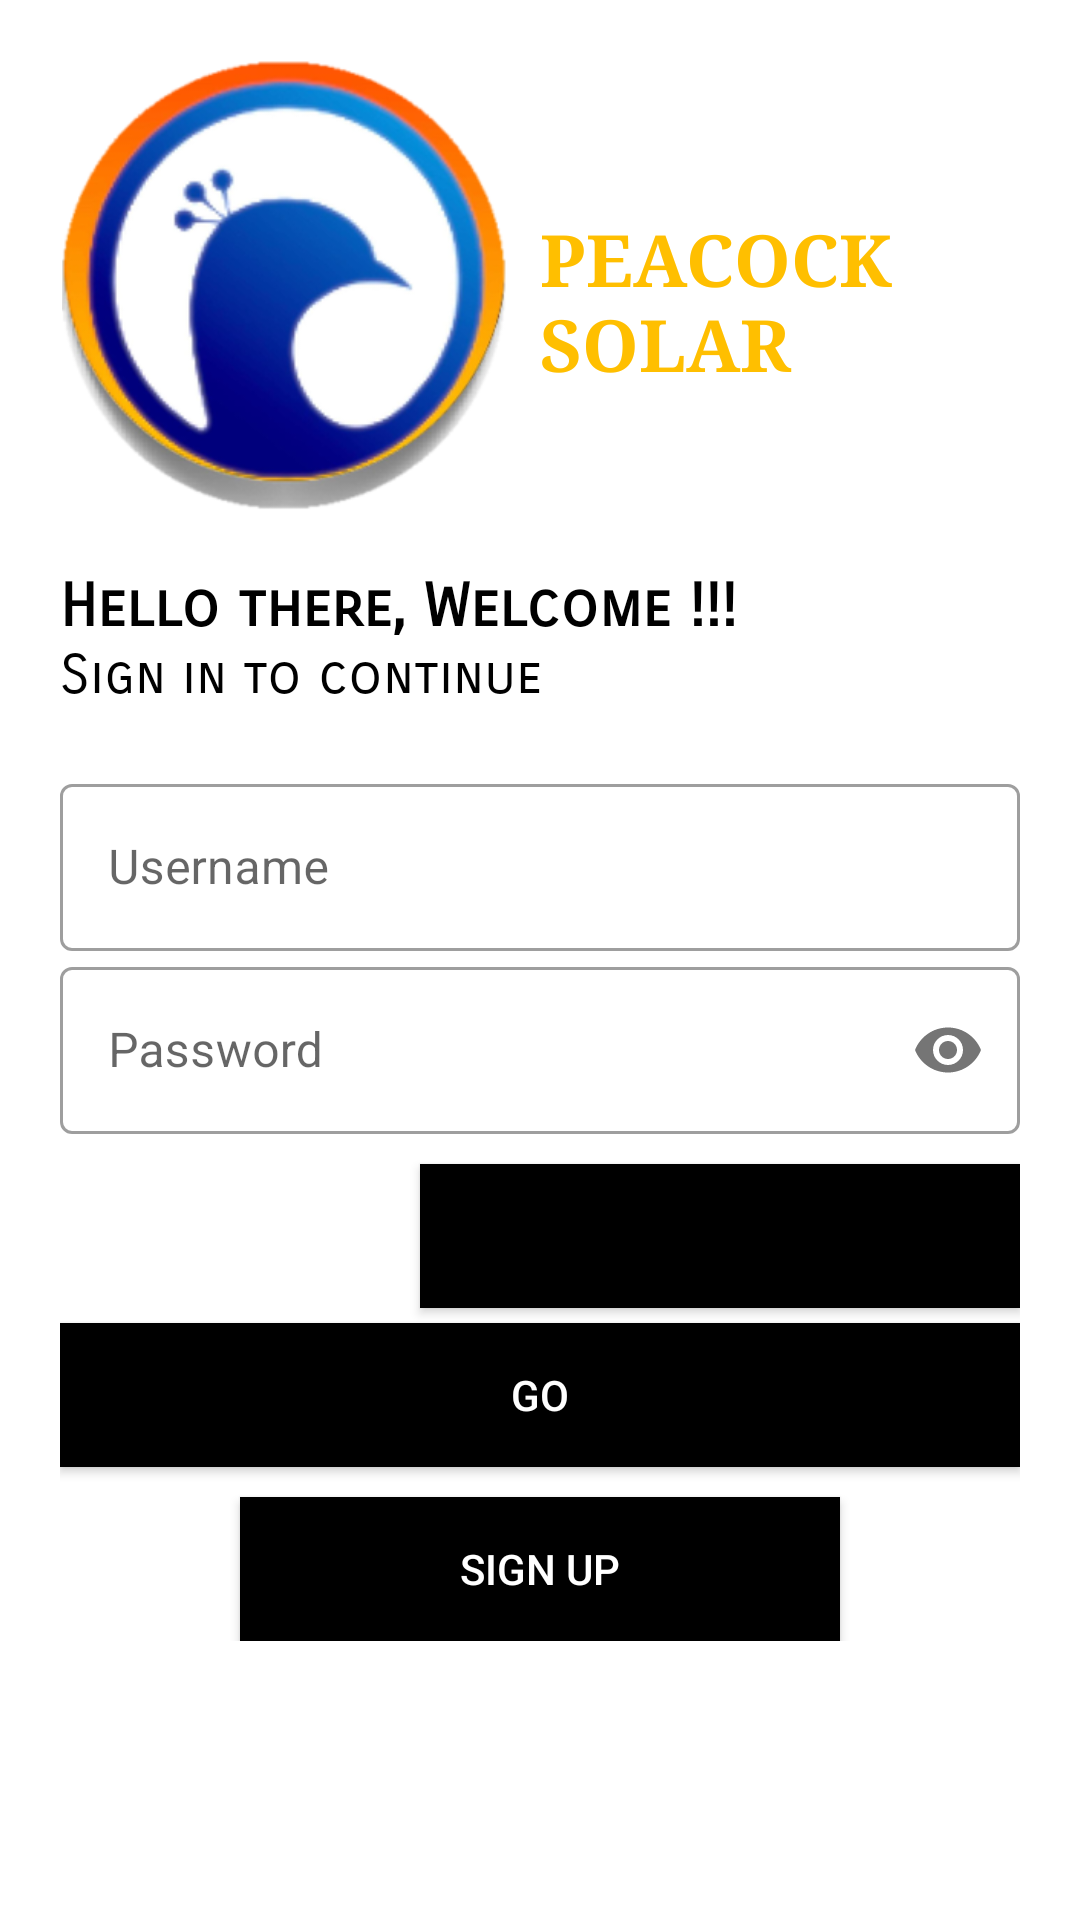

Layout XML and referenced resources for this Android screen:
<!-- AndroidManifest.xml: application theme Theme.PeacockSolar -->
<!-- res/layout/activity_main.xml -->
<?xml version="1.0" encoding="utf-8"?>

<LinearLayout xmlns:android="http://schemas.android.com/apk/res/android"
    xmlns:app="http://schemas.android.com/apk/res-auto"
    xmlns:tools="http://schemas.android.com/tools"
    android:layout_width="match_parent"
    android:layout_height="match_parent"
    android:background="#0000"
    android:orientation="vertical"
    android:padding="20dp"
    tools:context=".MainActivity">

    <LinearLayout
        android:layout_width="wrap_content"
        android:layout_height="wrap_content"
        android:background="#0000"
        android:orientation="horizontal">

        <ImageView
            android:layout_width="150dp"
            android:layout_height="150dp"
            android:contentDescription="@string/logo_image"
            android:src="@drawable/logo"
            android:transitionName="logo_image" />

        <TextView
            android:id="@+id/company_name"
            android:layout_width="wrap_content"
            android:layout_height="wrap_content"
            android:layout_marginStart="10dp"
            android:layout_marginLeft="10dp"
            android:layout_marginTop="50dp"
            android:fontFamily="serif"
            android:text="@string/peacock_solar"
            android:textColor="#FFBF00"
            android:textSize="24sp"
            android:textStyle="bold"
            android:transitionName="company_name" />


    </LinearLayout>

    <TextView
        android:id="@+id/logo_name"
        android:layout_width="wrap_content"
        android:layout_height="wrap_content"
        android:layout_marginTop="20dp"
        android:fontFamily="sans-serif-smallcaps"
        android:text="@string/hello_there_welcome"
        android:textColor="#000"
        android:textSize="20sp"
        android:textStyle="bold"
        android:transitionName="logo_name" />

    <TextView
        android:id="@+id/sign_in"
        android:layout_width="wrap_content"
        android:layout_height="wrap_content"
        android:fontFamily="sans-serif-smallcaps"
        android:text="@string/sign_in_to_continue"
        android:textColor="#000"
        android:textSize="18sp" />

    <LinearLayout
        android:layout_width="match_parent"
        android:layout_height="wrap_content"
        android:layout_marginTop="20dp"
        android:layout_marginBottom="20dp"
        android:orientation="vertical">

        <com.google.android.material.textfield.TextInputLayout
            android:id="@+id/username"
            style="@style/Widget.MaterialComponents.TextInputLayout.OutlinedBox"
            android:layout_width="match_parent"
            android:layout_height="wrap_content"
            android:hint="@string/username"
            android:transitionName="username_tran">

            <com.google.android.material.textfield.TextInputEditText
                android:layout_width="match_parent"
                android:layout_height="wrap_content"
                android:inputType="text" />
        </com.google.android.material.textfield.TextInputLayout>

        <com.google.android.material.textfield.TextInputLayout
            android:id="@+id/passsword"
            style="@style/Widget.MaterialComponents.TextInputLayout.OutlinedBox"
            android:layout_width="match_parent"
            android:layout_height="wrap_content"
            android:hint="@string/password"
            android:transitionName="password_tran"
            app:passwordToggleEnabled="true">

            <com.google.android.material.textfield.TextInputEditText
                android:layout_width="match_parent"
                android:layout_height="wrap_content"
                android:inputType="textPassword" />
        </com.google.android.material.textfield.TextInputLayout>


        <Button
            android:id="@+id/forgot_password_btn"
            android:layout_width="200dp"
            android:layout_height="wrap_content"
            android:layout_gravity="right"
            android:layout_marginTop="10dp"
            android:background="#000000"
            android:elevation="0dp"
            android:text="@string/forget_password" />

        <Button
            android:id="@+id/logo_btn"
            android:layout_width="match_parent"
            android:layout_height="wrap_content"
            android:layout_marginTop="5dp"
            android:layout_marginBottom="5dp"
            android:background="#000"
            android:text="@string/go"
            android:textColor="#fff"
            android:transitionName="button_tran" />

        <Button
            android:id="@+id/sign_up_btn"
            android:layout_width="200dp"
            android:layout_height="wrap_content"
            android:layout_gravity="center"
            android:layout_marginTop="5dp"
            android:background="#000000"
            android:elevation="0dp"
            android:text="@string/sign_up"
            android:textColor="@color/white"
            android:transitionName="login_signup_tran" />
    </LinearLayout>
</LinearLayout>
<!-- resources referenced by this layout -->
<resources>
  <!-- drawable logo: png bitmap (drawable, 80002 bytes) -->
  <string name="forget_password">FORGET PASSWORD</string>
  <string name="go">GO</string>
  <string name="hello_there_welcome">Hello there, Welcome !!!</string>
  <string name="logo_image">TODO</string>
  <string name="password">Password</string>
  <string name="peacock_solar">PEACOCK SOLAR</string>
  <string name="sign_in_to_continue">Sign in to continue</string>
  <string name="sign_up">SIGN UP</string>
  <string name="username">Username</string>
  <style name="Theme.PeacockSolar" parent="Theme.MaterialComponents.DayNight.NoActionBar">
          
          <item name="colorPrimary">@color/purple_500</item>
          <item name="colorPrimaryVariant">@color/purple_700</item>
          <item name="colorOnPrimary">@color/white</item>
          
          <item name="colorSecondary">@color/teal_200</item>
          <item name="colorSecondaryVariant">@color/teal_700</item>
          <item name="colorOnSecondary">@color/black</item>
          
          <item name="android:statusBarColor" tools:targetApi="l">?attr/colorPrimaryVariant</item>
          
      </style>
  <!-- not gathered from this repository: default colours our renderer supplied (Android Studio template values) -->
  <color name="purple_500">#FF6200EE</color>
  <color name="purple_700">#FF3700B3</color>
  <color name="teal_200">#FF03DAC5</color>
  <color name="teal_700">#FF018786</color>
  <color name="black">#FF000000</color>
  <color name="white">#FFFFFFFF</color>
</resources>
